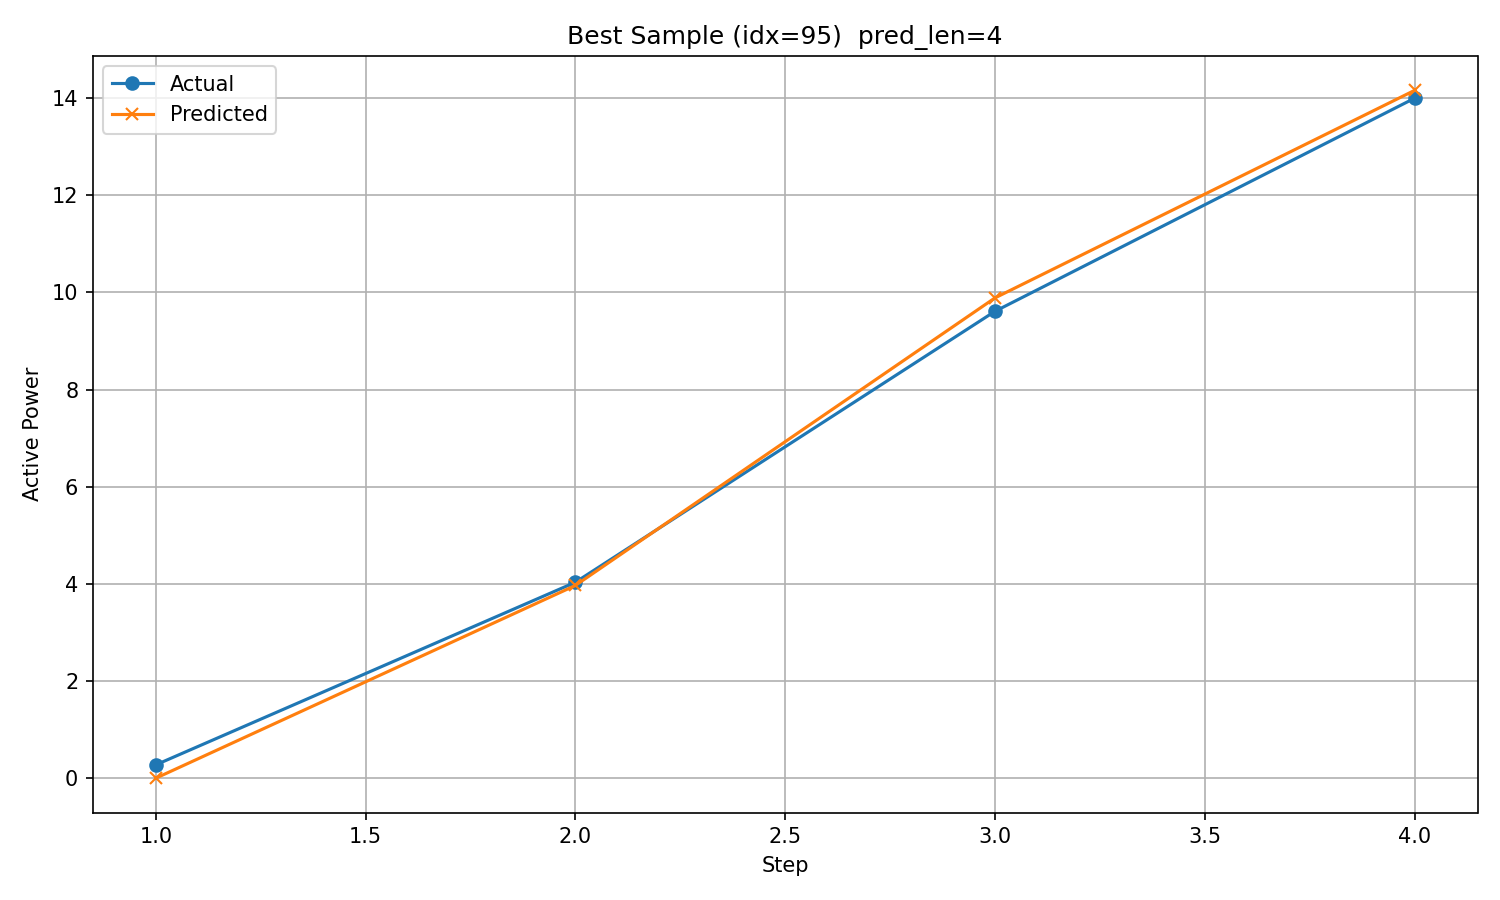

The file beside this chart, header and first rows:
timestamp, step, actual, predicted
2017/10/25 6:00, 1, 0.2674, -0.007519
2017/10/25 7:00, 2, 4.029, 3.963
2017/10/25 8:00, 3, 9.611, 9.887
2017/10/25 9:00, 4, 14, 14.16
